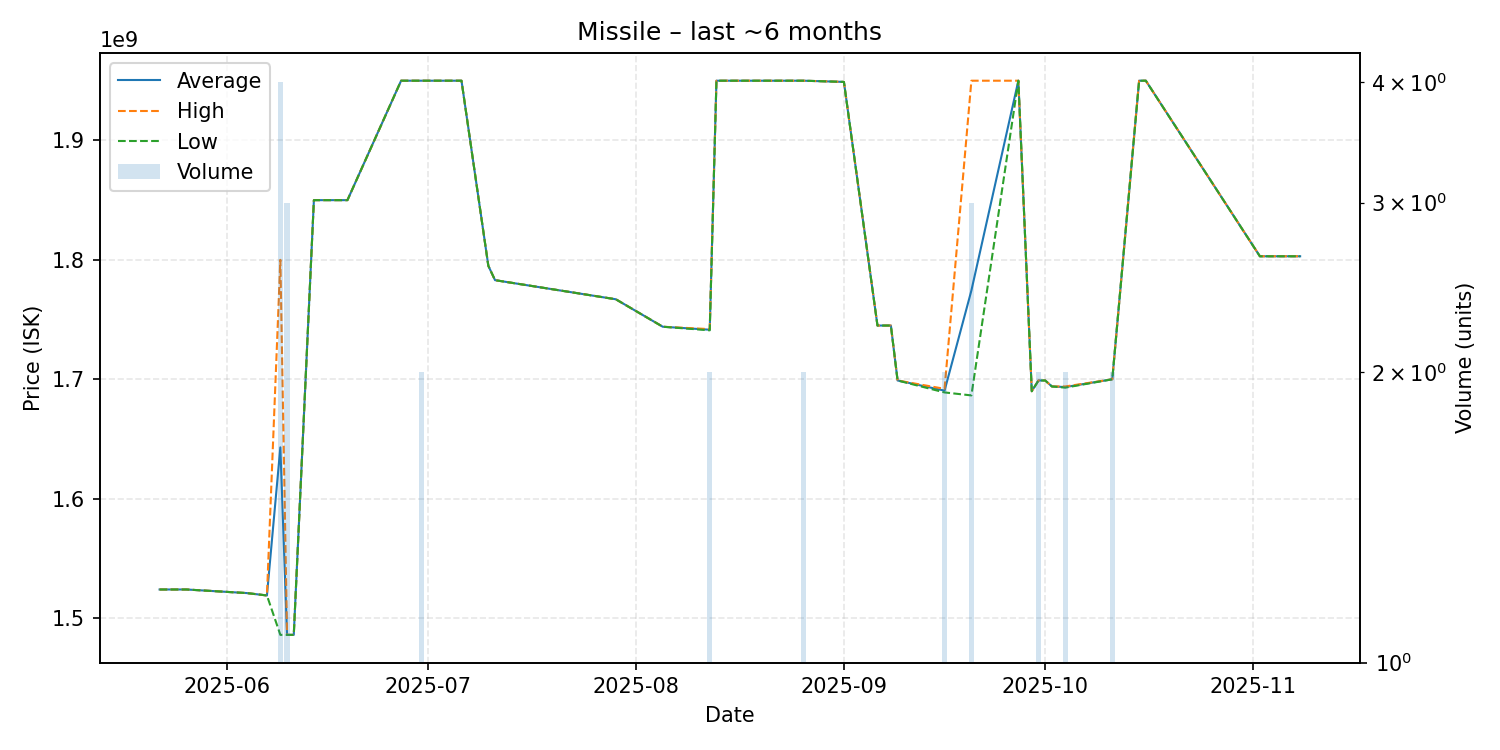

Data behind this chart, as committed beside it:
date, average, highest, lowest, order_count, volume
2025-05-22, 1524000000, 1524000000, 1524000000, 1, 1
2025-05-25, 1524000000, 1524000000, 1524000000, 1, 1
2025-05-26, 1524000000, 1524000000, 1524000000, 1, 1
2025-06-04, 1521000000, 1521000000, 1521000000, 1, 1
2025-06-07, 1519000000, 1519000000, 1519000000, 1, 1
2025-06-09, 1643000000, 1800000000, 1486000000, 4, 4
2025-06-10, 1486000000, 1486000000, 1486000000, 2, 3
2025-06-11, 1486000000, 1486000000, 1486000000, 1, 1
2025-06-14, 1850000000, 1850000000, 1850000000, 1, 1
2025-06-19, 1850000000, 1850000000, 1850000000, 1, 1
2025-06-27, 1950000000, 1950000000, 1950000000, 1, 1
2025-06-30, 1950000000, 1950000000, 1950000000, 2, 2
2025-07-03, 1950000000, 1950000000, 1950000000, 1, 1
2025-07-04, 1950000000, 1950000000, 1950000000, 1, 1
2025-07-06, 1950000000, 1950000000, 1950000000, 1, 1
2025-07-10, 1795000000, 1795000000, 1795000000, 1, 1
2025-07-11, 1783000000, 1783000000, 1783000000, 1, 1
2025-07-29, 1767000000, 1767000000, 1767000000, 1, 1
2025-08-05, 1744000000, 1744000000, 1744000000, 1, 1
2025-08-12, 1741500000, 1742000000, 1741000000, 2, 2
2025-08-13, 1950000000, 1950000000, 1950000000, 1, 1
2025-08-23, 1950000000, 1950000000, 1950000000, 1, 1
2025-08-26, 1950000000, 1950000000, 1950000000, 1, 2
2025-09-01, 1949000000, 1949000000, 1949000000, 1, 1
2025-09-06, 1745000000, 1745000000, 1745000000, 1, 1
2025-09-08, 1745000000, 1745000000, 1745000000, 1, 1
2025-09-09, 1699000000, 1699000000, 1699000000, 1, 1
2025-09-16, 1690500000, 1692000000, 1689000000, 2, 2
2025-09-20, 1774333333, 1950000000, 1686500000, 3, 3
2025-09-27, 1950000000, 1950000000, 1950000000, 1, 1
2025-09-29, 1690000000, 1690000000, 1690000000, 1, 1
2025-09-30, 1699000000, 1699000000, 1699000000, 2, 2
2025-10-01, 1699000000, 1699000000, 1699000000, 1, 1
2025-10-02, 1694000000, 1694000000, 1694000000, 1, 1
2025-10-04, 1693500000, 1694000000, 1693000000, 2, 2
2025-10-11, 1700000000, 1700000000, 1700000000, 1, 2
2025-10-15, 1950000000, 1950000000, 1950000000, 1, 1
2025-10-16, 1950000000, 1950000000, 1950000000, 1, 1
2025-11-02, 1803000000, 1803000000, 1803000000, 1, 1
2025-11-08, 1803000000, 1803000000, 1803000000, 1, 1
